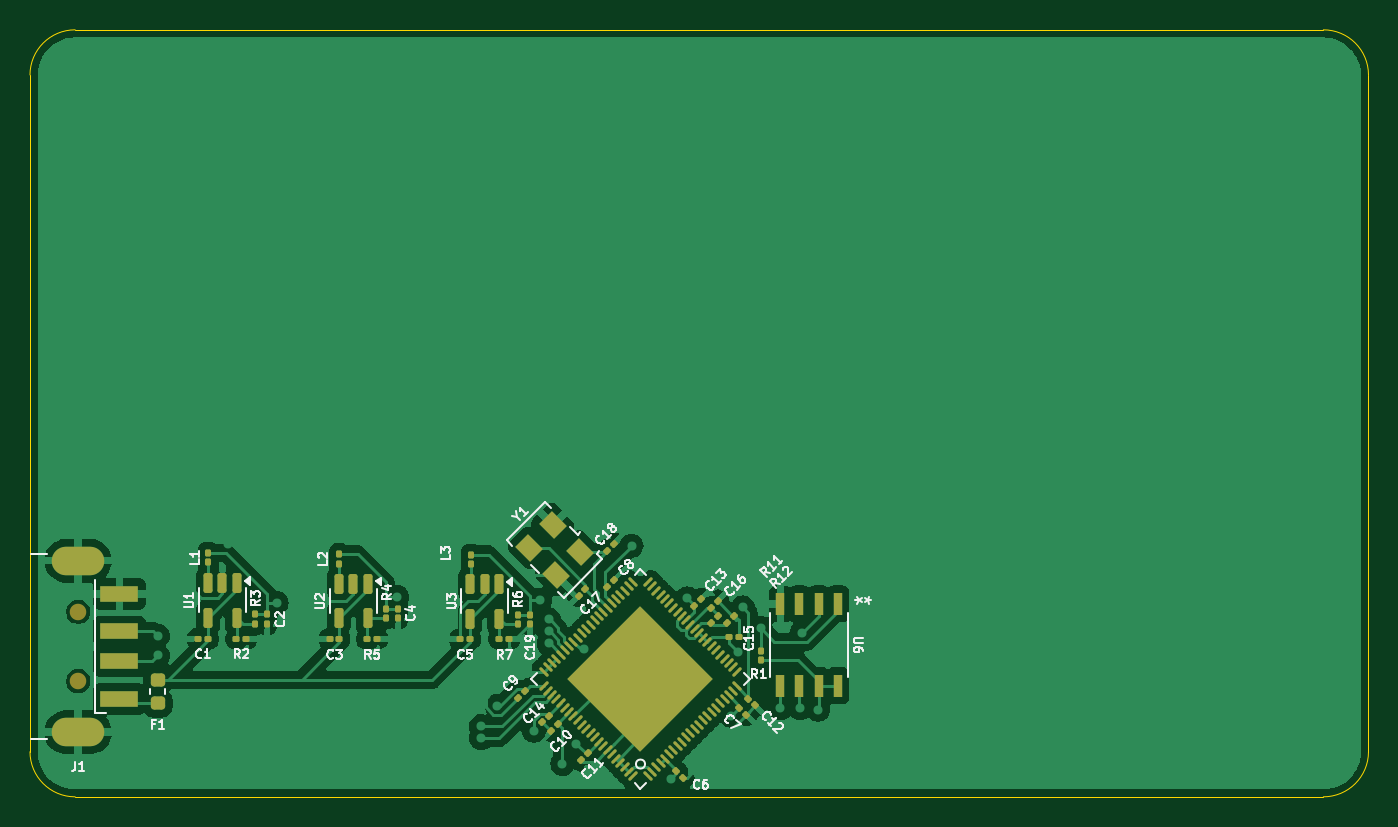
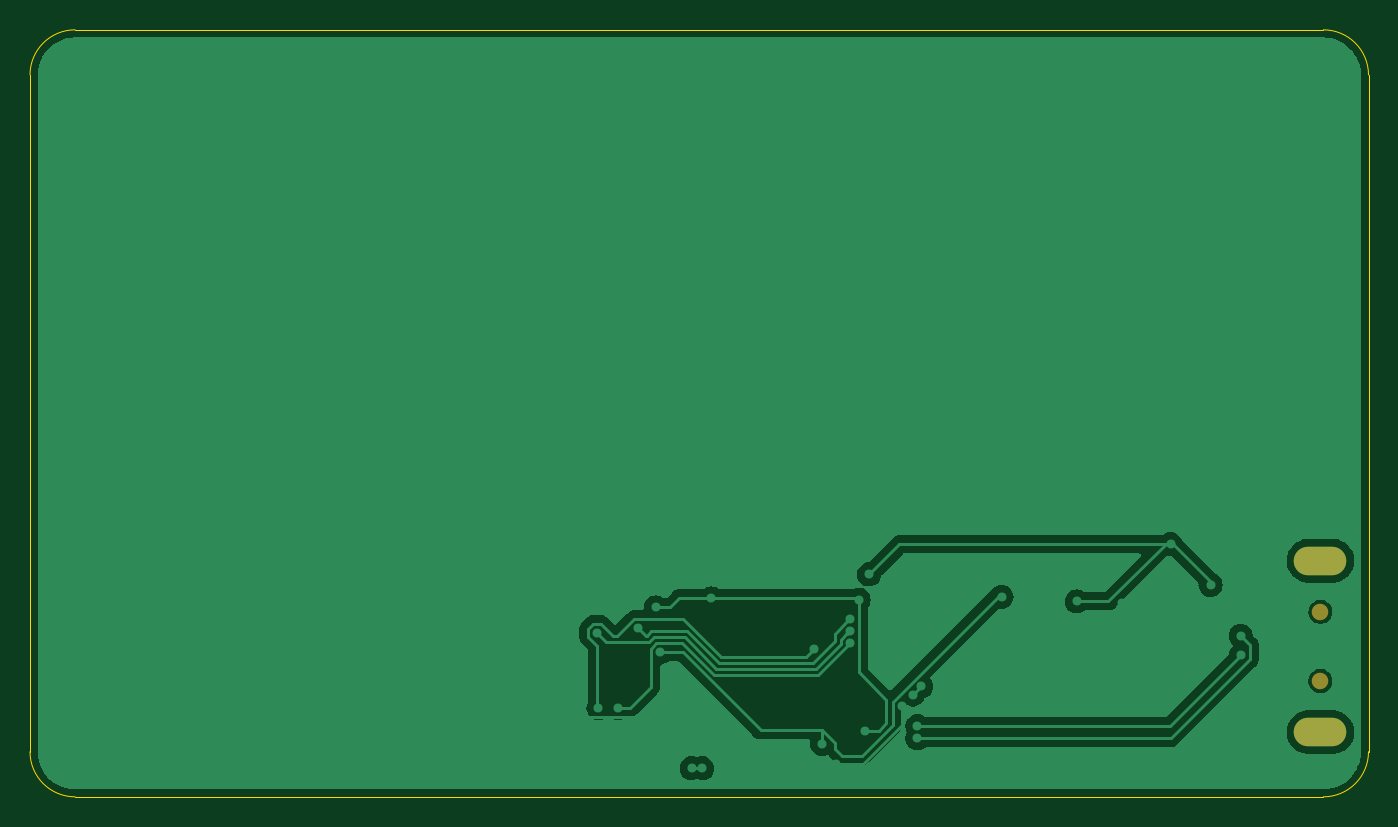
Circuit board: 9 layer files. Board 89.0 x 51.0 mm.
- bottom_copper: BusinessCard-B_Cu.gbr (37824 bytes)
- bottom_mask: BusinessCard-B_Mask.gbr (638 bytes)
- paste: BusinessCard-B_Paste.gbr (455 bytes)
- bottom_silk: BusinessCard-B_Silkscreen.gbr (648 bytes)
- outline: BusinessCard-Edge_Cuts.gbr (995 bytes)
- top_copper: BusinessCard-F_Cu.gbr (106796 bytes)
- top_mask: BusinessCard-F_Mask.gbr (8692 bytes)
- paste: BusinessCard-F_Paste.gbr (8526 bytes)
- top_silk: BusinessCard-F_Silkscreen.gbr (60812 bytes)

=== bottom_copper: BusinessCard-B_Cu.gbr (37824 bytes, source omitted) ===
=== bottom_mask: BusinessCard-B_Mask.gbr ===
%TF.GenerationSoftware,KiCad,Pcbnew,8.0.3*%
%TF.CreationDate,2024-09-04T14:49:45-07:00*%
%TF.ProjectId,BusinessCard,42757369-6e65-4737-9343-6172642e6b69,rev?*%
%TF.SameCoordinates,Original*%
%TF.FileFunction,Soldermask,Bot*%
%TF.FilePolarity,Negative*%
%FSLAX46Y46*%
G04 Gerber Fmt 4.6, Leading zero omitted, Abs format (unit mm)*
G04 Created by KiCad (PCBNEW 8.0.3) date 2024-09-04 14:49:45*
%MOMM*%
%LPD*%
G01*
G04 APERTURE LIST*
%ADD10C,1.100000*%
%ADD11O,3.500000X1.900000*%
G04 APERTURE END LIST*
D10*
%TO.C,J1*%
X189700000Y-111300000D03*
X189700000Y-106700000D03*
D11*
X189700000Y-114700000D03*
X189700000Y-103300000D03*
%TD*%
M02*

=== paste: BusinessCard-B_Paste.gbr ===
%TF.GenerationSoftware,KiCad,Pcbnew,8.0.3*%
%TF.CreationDate,2024-09-04T14:49:45-07:00*%
%TF.ProjectId,BusinessCard,42757369-6e65-4737-9343-6172642e6b69,rev?*%
%TF.SameCoordinates,Original*%
%TF.FileFunction,Paste,Bot*%
%TF.FilePolarity,Positive*%
%FSLAX46Y46*%
G04 Gerber Fmt 4.6, Leading zero omitted, Abs format (unit mm)*
G04 Created by KiCad (PCBNEW 8.0.3) date 2024-09-04 14:49:45*
%MOMM*%
%LPD*%
G01*
G04 APERTURE LIST*
G04 APERTURE END LIST*
M02*

=== bottom_silk: BusinessCard-B_Silkscreen.gbr ===
%TF.GenerationSoftware,KiCad,Pcbnew,8.0.3*%
%TF.CreationDate,2024-09-04T14:49:45-07:00*%
%TF.ProjectId,BusinessCard,42757369-6e65-4737-9343-6172642e6b69,rev?*%
%TF.SameCoordinates,Original*%
%TF.FileFunction,Legend,Bot*%
%TF.FilePolarity,Positive*%
%FSLAX46Y46*%
G04 Gerber Fmt 4.6, Leading zero omitted, Abs format (unit mm)*
G04 Created by KiCad (PCBNEW 8.0.3) date 2024-09-04 14:49:45*
%MOMM*%
%LPD*%
G01*
G04 APERTURE LIST*
%ADD10C,1.100000*%
%ADD11O,3.500000X1.900000*%
G04 APERTURE END LIST*
%LPC*%
D10*
%TO.C,J1*%
X189700000Y-111300000D03*
X189700000Y-106700000D03*
D11*
X189700000Y-114700000D03*
X189700000Y-103300000D03*
%TD*%
%LPD*%
M02*

=== outline: BusinessCard-Edge_Cuts.gbr ===
%TF.GenerationSoftware,KiCad,Pcbnew,8.0.3*%
%TF.CreationDate,2024-09-04T14:49:45-07:00*%
%TF.ProjectId,BusinessCard,42757369-6e65-4737-9343-6172642e6b69,rev?*%
%TF.SameCoordinates,Original*%
%TF.FileFunction,Profile,NP*%
%FSLAX46Y46*%
G04 Gerber Fmt 4.6, Leading zero omitted, Abs format (unit mm)*
G04 Created by KiCad (PCBNEW 8.0.3) date 2024-09-04 14:49:45*
%MOMM*%
%LPD*%
G01*
G04 APERTURE LIST*
%TA.AperFunction,Profile*%
%ADD10C,0.050000*%
%TD*%
G04 APERTURE END LIST*
D10*
X275500000Y-71000000D02*
X275500000Y-116000000D01*
X275500000Y-116000000D02*
G75*
G02*
X272500000Y-119000000I-3000000J0D01*
G01*
X186500000Y-71000000D02*
G75*
G02*
X189500000Y-68000000I3000000J0D01*
G01*
X186500000Y-116000000D02*
X186500000Y-71000000D01*
X189500000Y-119000000D02*
G75*
G02*
X186500000Y-116000000I0J3000000D01*
G01*
X272500000Y-68000000D02*
G75*
G02*
X275500000Y-71000000I0J-3000000D01*
G01*
X272500000Y-119000000D02*
X189500000Y-119000000D01*
X189500000Y-68000000D02*
X272500000Y-68000000D01*
M02*

=== top_copper: BusinessCard-F_Cu.gbr (106796 bytes, source omitted) ===
=== top_mask: BusinessCard-F_Mask.gbr (8692 bytes, source omitted) ===
=== paste: BusinessCard-F_Paste.gbr (8526 bytes, source omitted) ===
=== top_silk: BusinessCard-F_Silkscreen.gbr (60812 bytes, source omitted) ===
